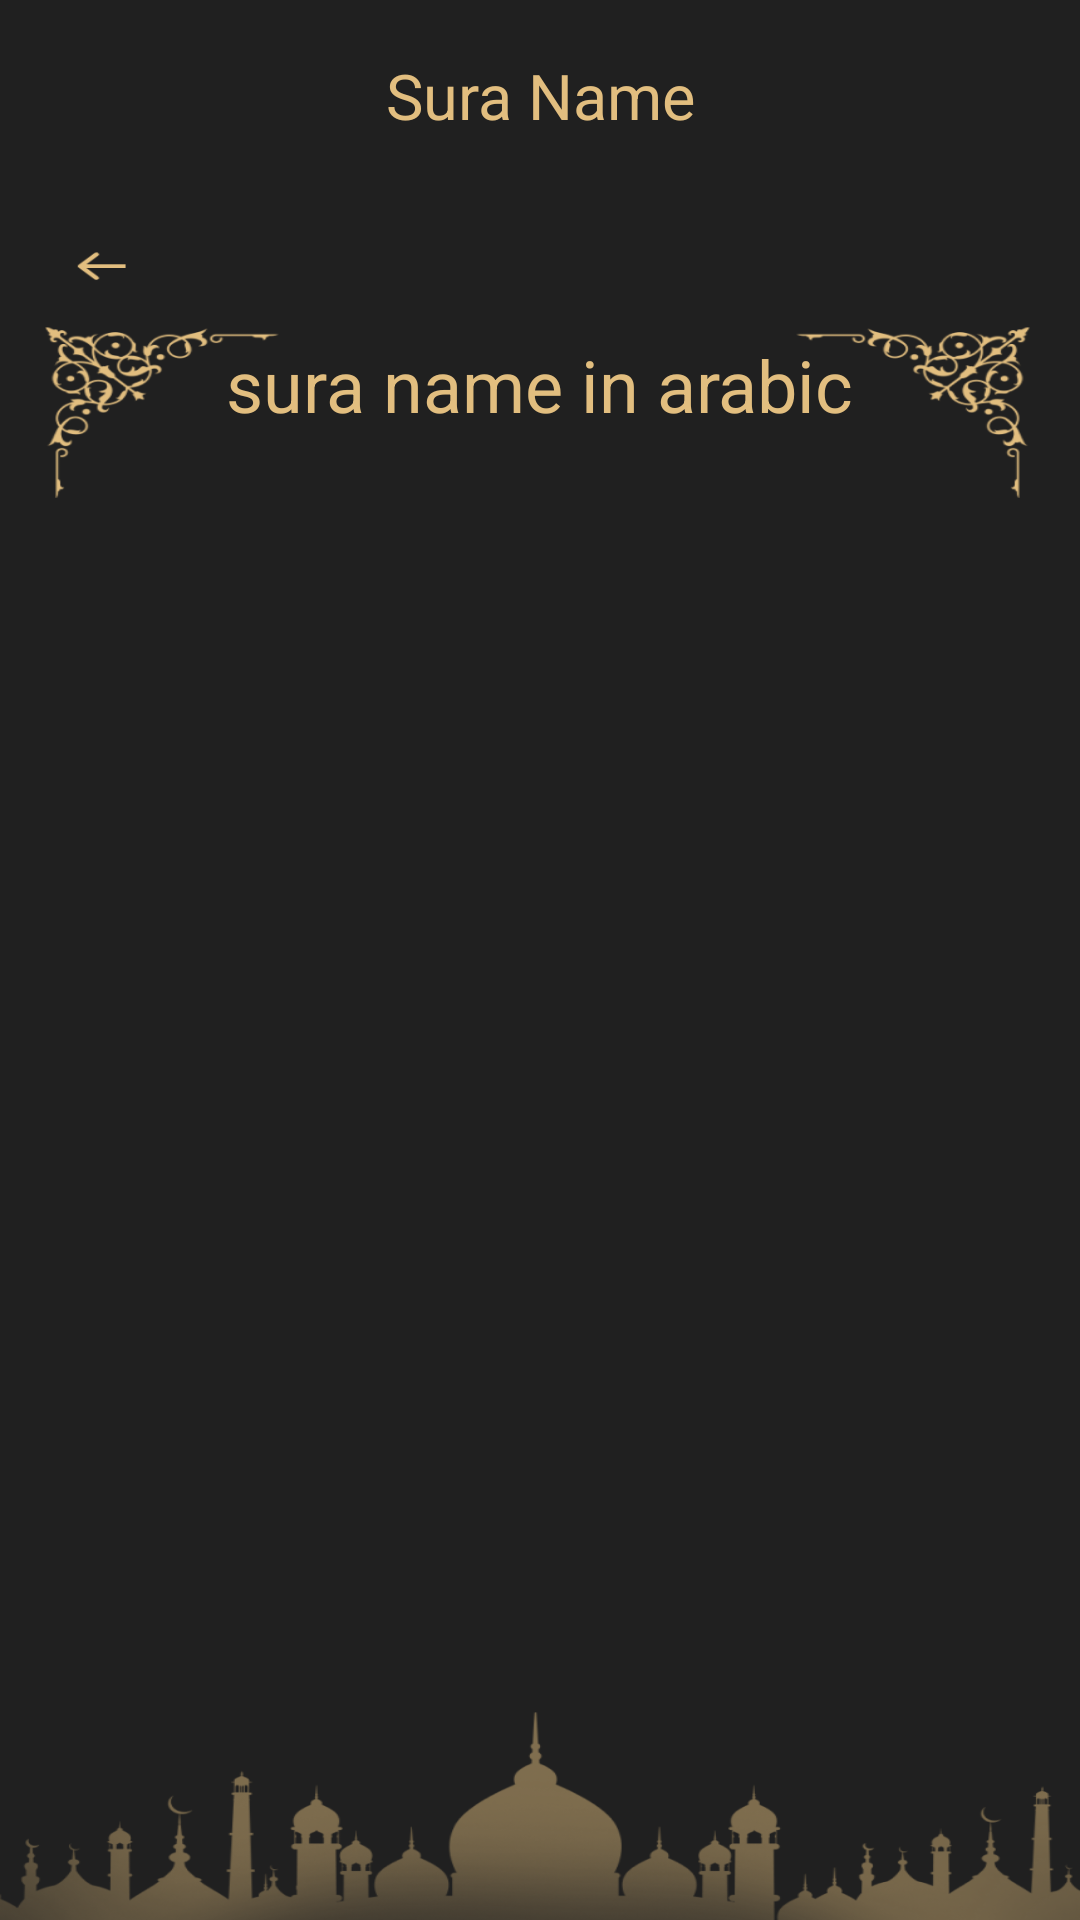

Write the Android layout XML for this screen, with the resource values it uses.
<!-- AndroidManifest.xml: application theme Theme.Islami_App -->
<!-- res/layout/activity_chapter_details.xml -->
<?xml version="1.0" encoding="utf-8"?>
<androidx.coordinatorlayout.widget.CoordinatorLayout xmlns:android="http://schemas.android.com/apk/res/android"
    xmlns:app="http://schemas.android.com/apk/res-auto"
    xmlns:tools="http://schemas.android.com/tools"
    android:layout_width="match_parent"
    android:layout_height="match_parent"
    android:background="@color/darkGray"
    app:layout_behavior="@string/appbar_scrolling_view_behavior"
    tools:showIn="@layout/activity_chapter_details"
    tools:context=".home.tabs.chapterDetails.ChapterDetailsActivity">

    <com.google.android.material.appbar.AppBarLayout
        android:id="@+id/app_bar"
        android:layout_width="match_parent"
        android:layout_height="wrap_content"
        app:elevation="0dp"
        >
       <include
           android:id="@+id/toolbar"
           layout="@layout/toolbar_default"/>
    </com.google.android.material.appbar.AppBarLayout>
    <include
        android:id="@+id/content"
        layout="@layout/content_chapter_details"/>
</androidx.coordinatorlayout.widget.CoordinatorLayout>
<!-- res/layout/toolbar_default.xml (included above) -->
<?xml version="1.0" encoding="utf-8"?>
<androidx.appcompat.widget.Toolbar xmlns:android="http://schemas.android.com/apk/res/android"
    xmlns:tools="http://schemas.android.com/tools"
    android:id="@+id/toolbar"
    android:elevation="0dp"
    android:layout_width="match_parent"
    android:layout_height="wrap_content"
    android:background="@color/darkGray">
    <TextView
        android:id="@+id/toolbar_title"
        android:layout_width="wrap_content"
        android:layout_height="wrap_content"
        android:textColor="@color/primary"
        android:layout_gravity="center"
        android:textSize="21sp"
        tools:text="Sura Name"/>
</androidx.appcompat.widget.Toolbar>
<!-- res/layout/content_chapter_details.xml (included above) -->
<?xml version="1.0" encoding="utf-8"?>
<androidx.constraintlayout.widget.ConstraintLayout xmlns:app="http://schemas.android.com/apk/res-auto"
    xmlns:tools="http://schemas.android.com/tools"
    xmlns:android="http://schemas.android.com/apk/res/android"
    android:id="@+id/main"
    android:layout_width="match_parent"
    android:layout_height="match_parent"
    android:background="@color/darkGray"
    app:layout_behavior="@string/appbar_scrolling_view_behavior"
    tools:showIn="@layout/activity_chapter_details"
    tools:context=".home.tabs.chapterDetails.ChapterDetailsActivity">

    <ImageView
        android:layout_width="match_parent"
        android:layout_height="match_parent"
        android:background="@drawable/chapter_details"
        android:scaleType="fitXY"/>

    <TextView
        android:id="@+id/chapter_title_ar"
        android:layout_width="wrap_content"
        android:layout_height="wrap_content"
        android:layout_marginTop="48dp"
        android:textSize="24sp"
        android:textColor="@color/primary"
        app:layout_constraintTop_toTopOf="parent"
        app:layout_constraintStart_toStartOf="parent"
        app:layout_constraintEnd_toEndOf="parent"
        tools:text="sura name in arabic"
        />
    <androidx.recyclerview.widget.RecyclerView
        android:id="@+id/versesRecycler"
        android:layout_width="match_parent"
        android:layout_height="0dp"
        app:layoutManager="androidx.recyclerview.widget.LinearLayoutManager"
        app:layout_constraintHeight_percent=".75"
        app:layout_constraintTop_toBottomOf="@id/chapter_title_ar"
        app:layout_constraintBottom_toBottomOf="parent"
        tools:listitem="@layout/item_verse"/>
</androidx.constraintlayout.widget.ConstraintLayout>
<!-- res/layout/item_verse.xml (included above) -->
<?xml version="1.0" encoding="utf-8"?>
<androidx.constraintlayout.widget.ConstraintLayout xmlns:android="http://schemas.android.com/apk/res/android"
    android:layout_width="match_parent"
    android:layout_height="wrap_content"
    xmlns:tools="http://schemas.android.com/tools"
    xmlns:app="http://schemas.android.com/apk/res-auto"
    tools:background="@color/darkGray">
    <TextView
        android:id="@+id/content"
        android:layout_width="match_parent"
        android:layout_height="wrap_content"
        android:textColor="@color/primary"
        android:textSize="18sp"
        android:gravity="center"
        android:paddingVertical="12dp"
        android:paddingHorizontal="24dp"
        app:layout_constraintTop_toTopOf="parent"
        app:layout_constraintStart_toStartOf="parent"
        tools:text="@tools:sample/lorem/random"
        />
    <View
        android:layout_width="match_parent"
        android:layout_height="1dp"
        android:background="@color/primary"
        android:layout_marginTop="4dp"
        android:layout_marginHorizontal="64dp"
        app:layout_constraintTop_toBottomOf="@id/content"/>

</androidx.constraintlayout.widget.ConstraintLayout>
<!-- resources referenced by this layout -->
<resources>
  <color name="darkGray">#202020</color>
  <color name="primary">#E2BE7F</color>
  <!-- drawable chapter_details: png bitmap (drawable-nodpi, 107452 bytes) -->
  <style name="Theme.Islami_App" parent="Base.Theme.Islami_App" />
  <style name="Base.Theme.Islami_App" parent="Theme.Material3.DayNight.NoActionBar">
          
  
          <item name="colorSecondary">@color/primary</item>
          <item name="colorPrimary">@color/primary</item>
          
      </style>
</resources>
